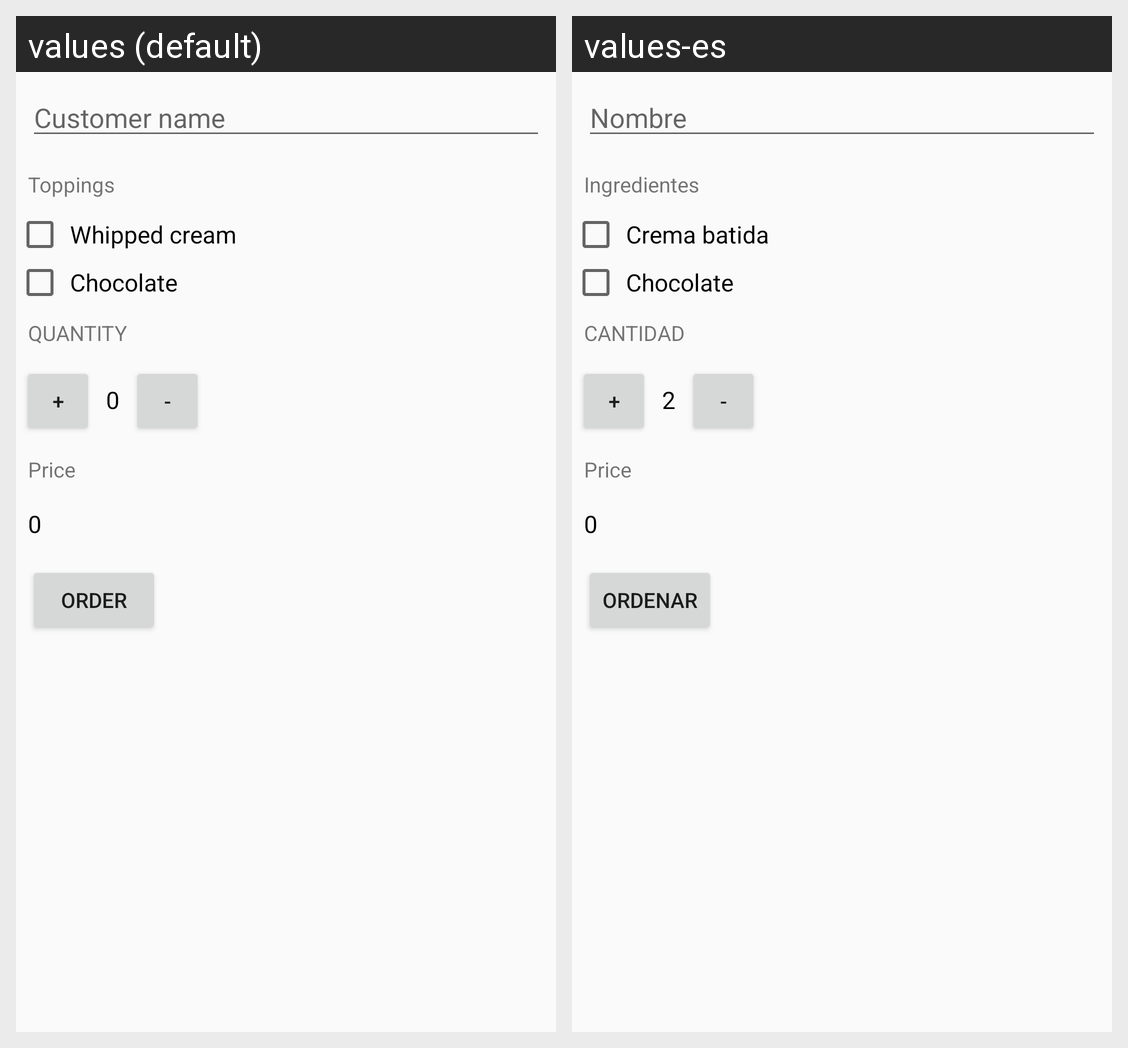

Locale-by-locale string values for the Android screen shown in this grid:
Android screen res/layout/activity_main.xml rendered under 2 locales, left to right: values (default), values-es. Device: Nexus 5 (rendered at 1080×1920; each locale shown at half size, 540×960, under a caption strip naming it); theme AppTheme.
Strings drawn on this screen, with the default value and each locale's value (text and hints the layout hard-codes, and strings that could not be matched under every locale, appear in the picture but are not listed):

name_hint
  values: Customer name
  values-es: Nombre

toppings
  values: Toppings
  values-es: Ingredientes

whipped_cream
  values: Whipped cream
  values-es: Crema batida

chocolate
  values: Chocolate
  values-es: Chocolate

quantity
  values: Quantity
  values-es: Cantidad

increment_operator
  values: +
  values-es: +  [not translated; the default value is used]

initial_quantity
  values: 0
  values-es: 2

decrement_operator
  values: -
  values-es: -  [not translated; the default value is used]

price_text
  values: Price
  values-es: Price  [not translated; the default value is used]

initial_price
  values: 0
  values-es: 0  [not translated; the default value is used]

order_button_text
  values: Order
  values-es: Ordenar
